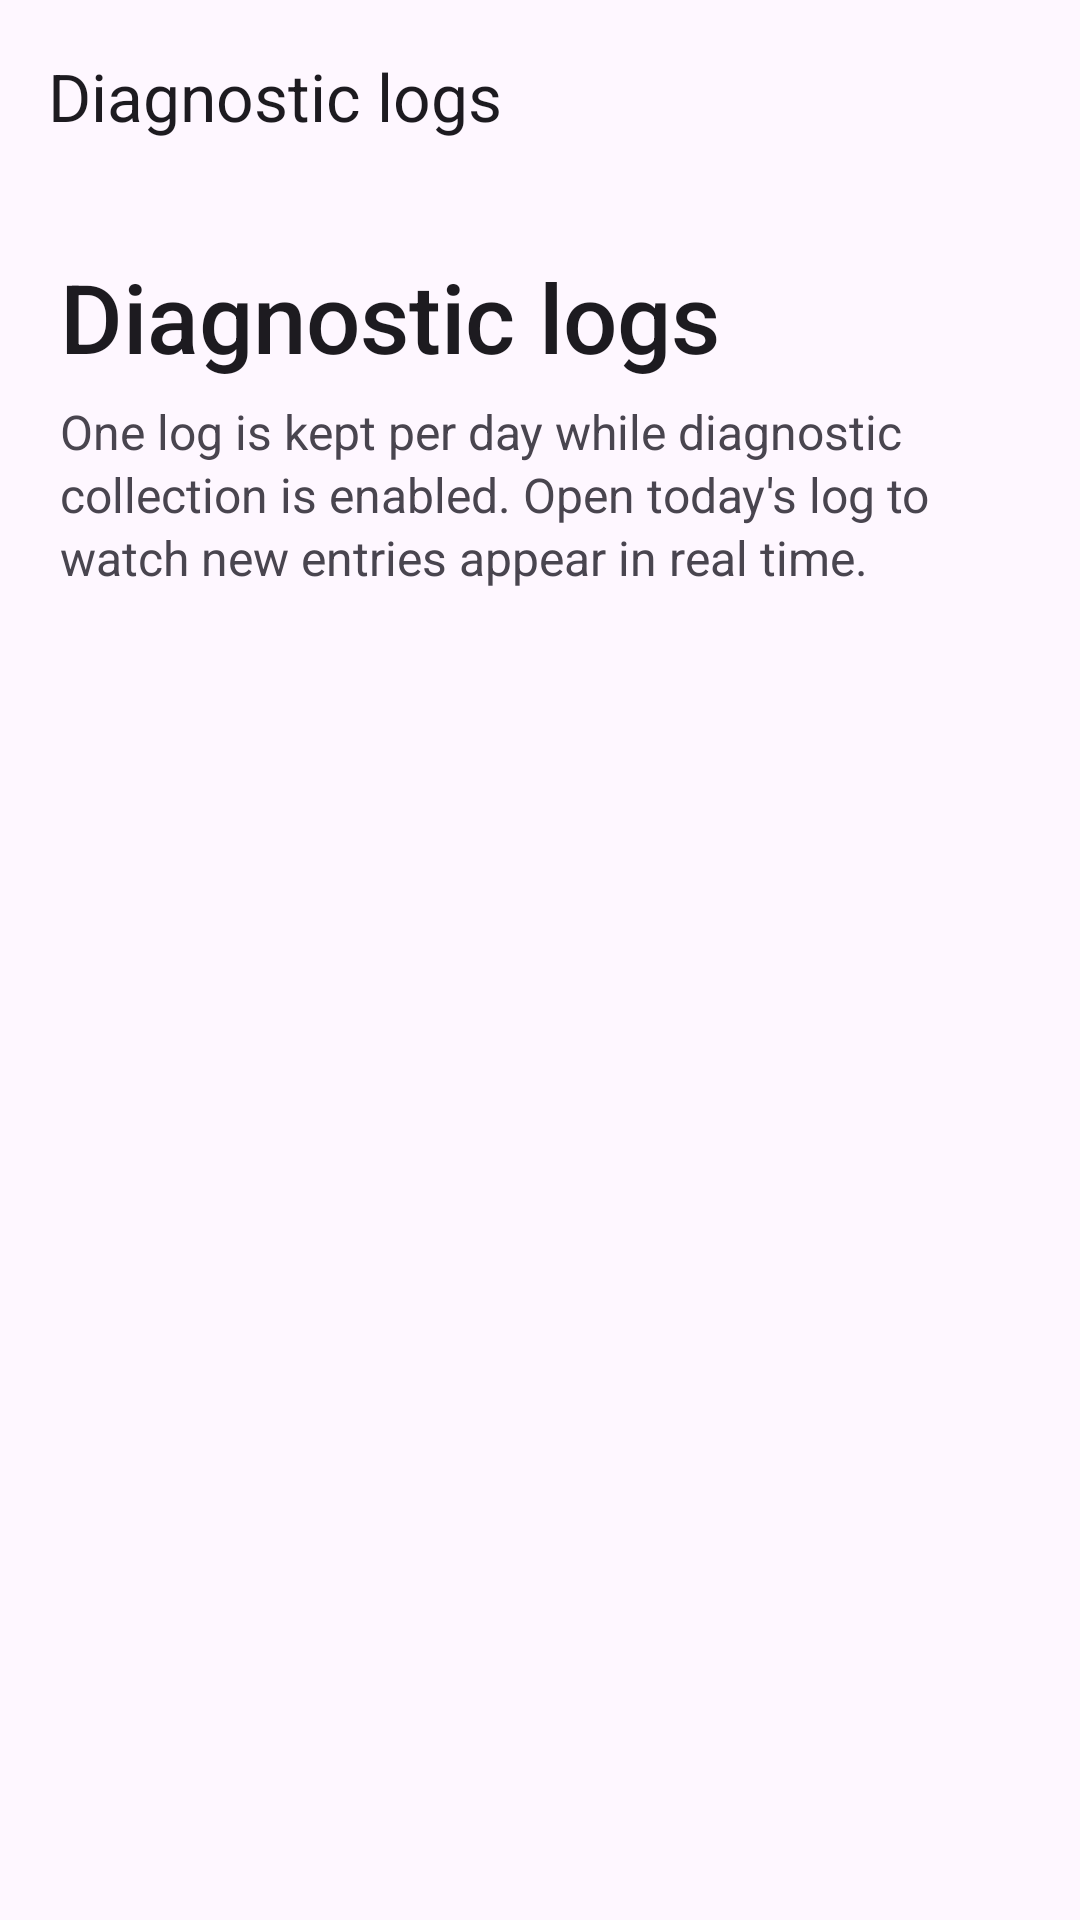

Android layout source for this screen:
<!-- AndroidManifest.xml: application theme Theme.Kinewall -->
<!-- res/layout/activity_diagnostics.xml -->
<?xml version="1.0" encoding="utf-8"?>
<LinearLayout xmlns:android="http://schemas.android.com/apk/res/android"
    xmlns:app="http://schemas.android.com/apk/res-auto"
    android:layout_width="match_parent"
    android:layout_height="match_parent"
    android:background="?attr/colorSurface"
    android:fitsSystemWindows="true"
    android:orientation="vertical">

    <com.google.android.material.appbar.MaterialToolbar
        android:id="@+id/diagnosticsToolbar"
        android:layout_width="match_parent"
        android:layout_height="?attr/actionBarSize"
        android:background="?attr/colorSurface"
        app:navigationIcon="@drawable/ic_arrow_back_24"
        app:navigationContentDescription="@string/back_to_settings"
        app:title="@string/diagnostic_logs_title"
        app:titleTextColor="?attr/colorOnSurface" />

    <FrameLayout
        android:layout_width="match_parent"
        android:layout_height="0dp"
        android:layout_weight="1">

        <androidx.core.widget.NestedScrollView
            android:id="@+id/logListContent"
            android:layout_width="match_parent"
            android:layout_height="match_parent"
            android:clipToPadding="false"
            android:fillViewport="true">

            <androidx.constraintlayout.widget.ConstraintLayout
                android:layout_width="match_parent"
                android:layout_height="wrap_content">

                <LinearLayout
                    android:id="@+id/diagnosticsListInnerContent"
                    android:layout_width="0dp"
                    android:layout_height="wrap_content"
                    android:orientation="vertical"
                    android:paddingStart="@dimen/screen_horizontal_padding"
                    android:paddingTop="@dimen/screen_top_padding"
                    android:paddingEnd="@dimen/screen_horizontal_padding"
                    android:paddingBottom="@dimen/screen_bottom_padding"
                    app:layout_constraintEnd_toEndOf="parent"
                    app:layout_constraintStart_toStartOf="parent"
                    app:layout_constraintTop_toTopOf="parent"
                    app:layout_constraintWidth_max="@dimen/diagnostics_list_max_width">

                <TextView
                    android:layout_width="match_parent"
                    android:layout_height="wrap_content"
                    android:fontFamily="sans-serif-medium"
                    android:text="@string/diagnostic_logs_title"
                    android:textColor="?attr/colorOnSurface"
                    android:textSize="32sp" />

                <TextView
                    android:layout_width="match_parent"
                    android:layout_height="wrap_content"
                    android:layout_marginTop="6dp"
                    android:lineSpacingExtra="2dp"
                    android:text="@string/diagnostic_logs_subtitle"
                    android:textColor="?attr/colorOnSurfaceVariant"
                    android:textSize="16sp" />

                <TextView
                    android:id="@+id/emptyLogsText"
                    android:layout_width="match_parent"
                    android:layout_height="wrap_content"
                    android:layout_marginTop="28dp"
                    android:gravity="center"
                    android:padding="24dp"
                    android:text="@string/no_diagnostic_logs"
                    android:textColor="?attr/colorOnSurfaceVariant"
                    android:textSize="15sp"
                    android:visibility="gone" />

                <LinearLayout
                    android:id="@+id/logsContainer"
                    android:layout_width="match_parent"
                    android:layout_height="wrap_content"
                    android:layout_marginTop="24dp"
                    android:orientation="vertical" />
                </LinearLayout>
            </androidx.constraintlayout.widget.ConstraintLayout>
        </androidx.core.widget.NestedScrollView>

        <androidx.core.widget.NestedScrollView
            android:id="@+id/logViewerContent"
            android:layout_width="match_parent"
            android:layout_height="match_parent"
            android:clipToPadding="false"
            android:fillViewport="true"
            android:visibility="gone">

            <androidx.constraintlayout.widget.ConstraintLayout
                android:layout_width="match_parent"
                android:layout_height="wrap_content">

                <TextView
                    android:id="@+id/logViewerText"
                    android:layout_width="0dp"
                    android:layout_height="wrap_content"
                    android:fontFamily="monospace"
                    android:lineSpacingExtra="2dp"
                    android:paddingStart="@dimen/log_viewer_horizontal_padding"
                    android:paddingTop="@dimen/log_viewer_vertical_padding"
                    android:paddingEnd="@dimen/log_viewer_horizontal_padding"
                    android:paddingBottom="@dimen/screen_bottom_padding"
                    android:textColor="?attr/colorOnSurface"
                    android:textIsSelectable="true"
                    android:textSize="12sp"
                    app:layout_constraintEnd_toEndOf="parent"
                    app:layout_constraintStart_toStartOf="parent"
                    app:layout_constraintTop_toTopOf="parent"
                    app:layout_constraintWidth_max="@dimen/diagnostics_viewer_max_width" />
            </androidx.constraintlayout.widget.ConstraintLayout>
        </androidx.core.widget.NestedScrollView>
    </FrameLayout>
</LinearLayout>
<!-- resources referenced by this layout -->
<resources>
  <dimen name="diagnostics_list_max_width">840dp</dimen>
  <dimen name="diagnostics_viewer_max_width">1100dp</dimen>
  <dimen name="log_viewer_horizontal_padding">16dp</dimen>
  <dimen name="log_viewer_vertical_padding">16dp</dimen>
  <dimen name="screen_bottom_padding">32dp</dimen>
  <dimen name="screen_horizontal_padding">20dp</dimen>
  <dimen name="screen_top_padding">20dp</dimen>
  <string name="back_to_settings">Back to settings</string>
  <string name="diagnostic_logs_subtitle">One log is kept per day while diagnostic collection is enabled. Open today\'s log to watch new entries appear in real time.</string>
  <string name="diagnostic_logs_title">Diagnostic logs</string>
  <string name="no_diagnostic_logs">No diagnostic logs are available yet.</string>
  <style name="Theme.Kinewall" parent="Base.Theme.Kinewall" />
  <style name="Base.Theme.Kinewall" parent="Theme.Material3.DayNight.NoActionBar">
          
          
      </style>
</resources>
